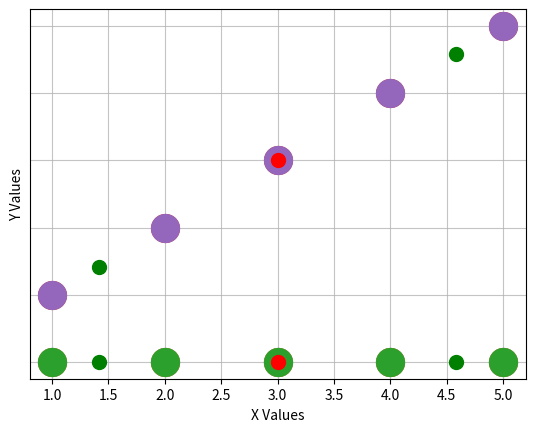

Recreate this plot in Python.
import matplotlib.pyplot as plt
import numpy as np
import statistics

#Introduce the first parameter 
x=[1,2,3,4,5]

#Calculate the mean, variance and standard deviation of the first parameter
mu_x=np.mean(x) #Mean Calculation
Sigma_x=np.var(x) #Variance Calculation
sigma_x=np.std(x) #Standard deviation calculation
mu_x,Sigma_x,sigma_x

mu_x=statistics.mean(x) #Mean Calculation
Sigma_x=statistics.variance(x) #Variance Calculation
sigma_x=statistics.stdev(x) #Standard deviation calculation
mu_x,Sigma_x,sigma_x

#Plot the data set
plt.plot(x,np.zeros_like(x), 'o', markersize=20)
plt.xlabel('X Values')
plt.tick_params(axis='y', left = False, right = False , labelleft = False, labelbottom = False, 
                bottom = False)
plt.grid(axis='x', alpha=0.75)

#Plot the data set with the mean 
plt.plot(x,np.zeros_like(x), 'o', markersize=20)
plt.plot(mu_x, 0, 'ro', markersize=10) #Plot the mean value 
plt.xlabel('X Values')
plt.tick_params(axis='y', left = False, right = False , labelleft = False, labelbottom = False, 
                bottom = False)
plt.grid(axis='x', alpha=0.75)

#Plot the data set with the mean and standard deviation
plt.plot(x,np.zeros_like(x), 'o', markersize=20)
plt.plot(mu_x, 0, 'ro', markersize=10)
plt.plot(mu_x+sigma_x, 0, 'go', markersize=10) #Plot the standard deviation
plt.plot(mu_x-sigma_x, 0, 'go', markersize=10) #Plot the standard deviation
plt.xlabel('X Values')
plt.tick_params(axis='y', left = False, right = False , labelleft = False, labelbottom = False, 
                bottom = False)
plt.grid(axis='x', alpha=0.75)







#Introduce the second parameter 
y=[2,4,6,8,10]

#Calculate the mean, variance and standard deviation of the second parameter
mu_y=np.mean(y)
Sigma_y=np.var(y)
sigma_y=np.std(y)
mu_y,Sigma_y,sigma_y

mu_y=statistics.mean(y)
Sigma_y=statistics.variance(y)
sigma_y=statistics.stdev(y)
mu_y,Sigma_y,sigma_y

#Calculate the covariance of the first and second parameters
sigma_xy = np.cov(x,y)[0][1]
sigma_xy 

#Calculate the correlation of the first and second parameters
ro_xy = np.corrcoef(x, y)[0][1]
ro_xy

#Plot the data set with two parameters 
plt.plot(x, y, 'o', markersize=20)
plt.xlabel('X Values')
plt.ylabel('Y Values')
plt.grid(axis='both', alpha=0.75)

#Plot the data set with two parameters to calculate the mean and standard deviation
plt.plot(x, y, 'o', markersize=20)
plt.plot(mu_x, mu_y, 'ro', markersize=10)
plt.plot(mu_x+sigma_x, mu_y+sigma_y, 'go', markersize=10)
plt.plot(mu_x-sigma_x, mu_y-sigma_y, 'go', markersize=10)
plt.xlabel('X Values')
plt.ylabel('Y Values')
plt.grid(axis='both', alpha=0.75)

